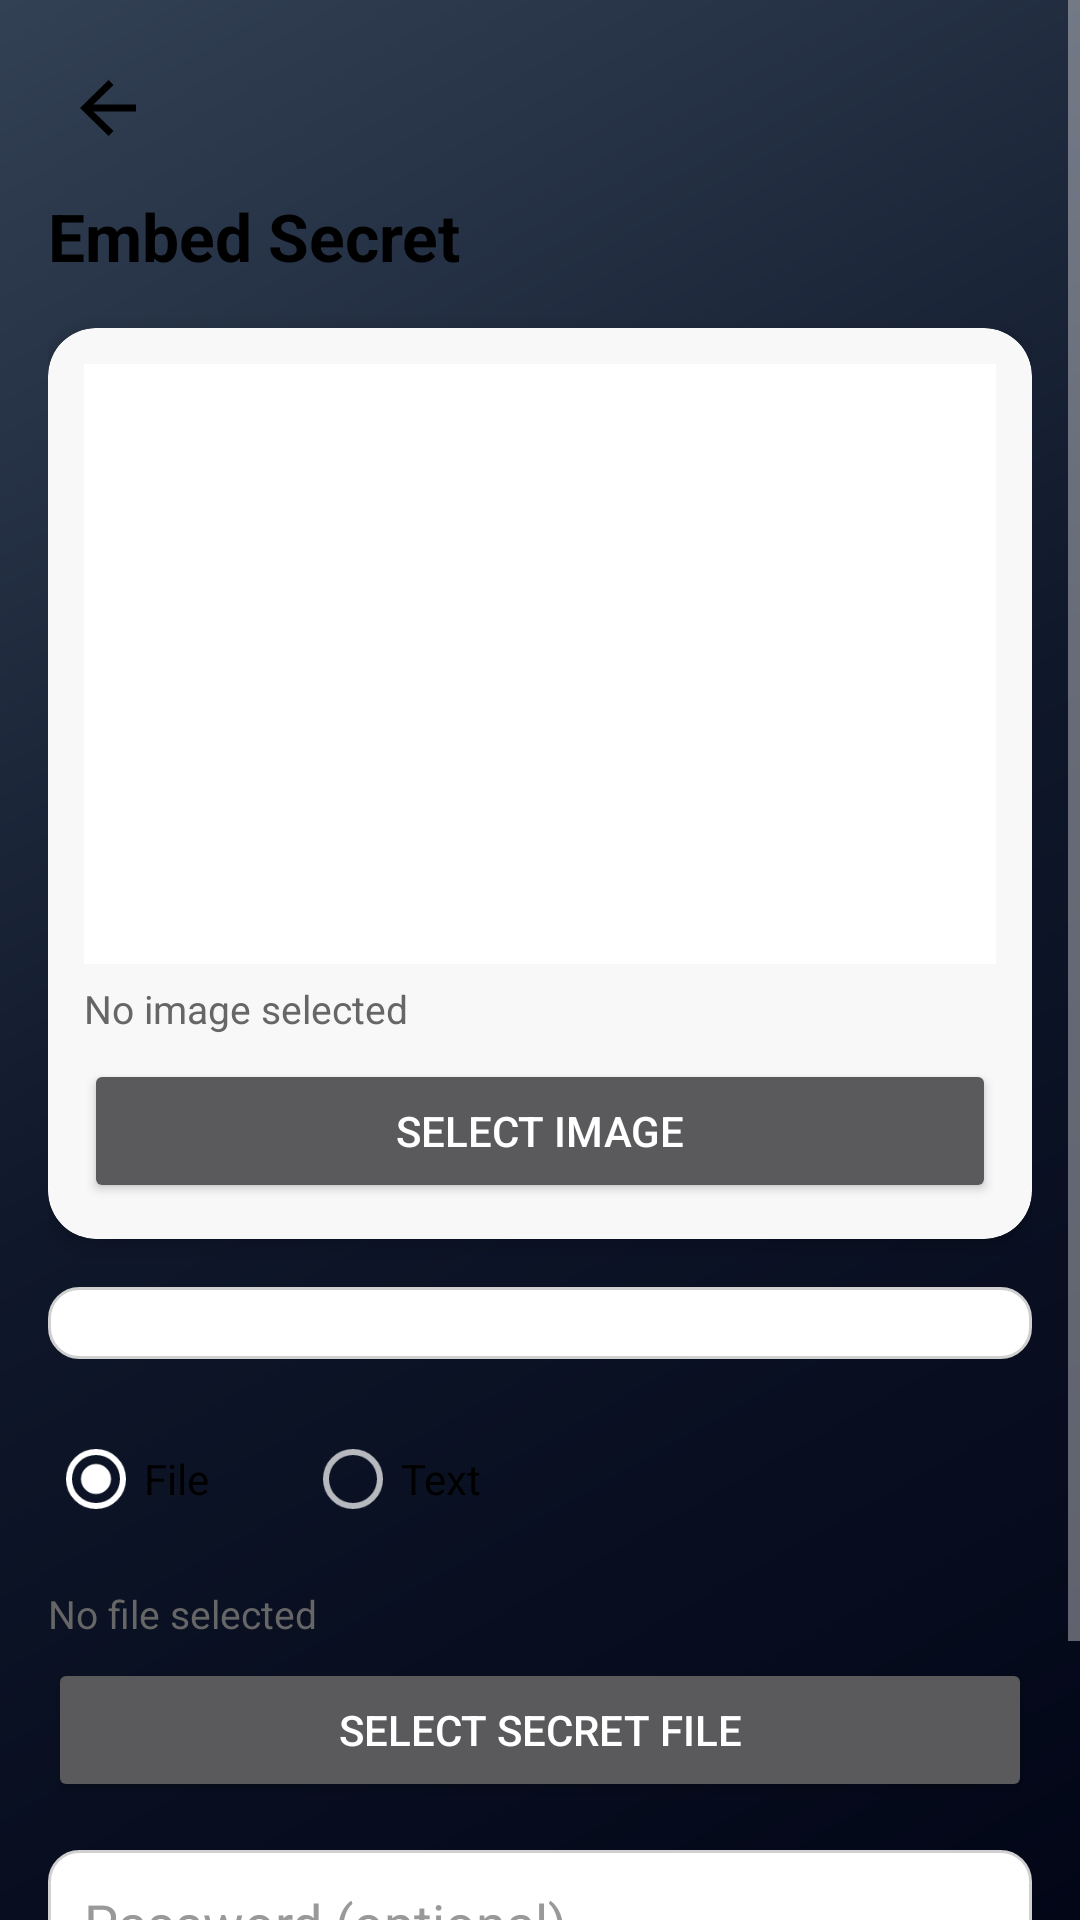

Reconstruct the res/layout file that produces this screen, plus the resources it refers to.
<!-- AndroidManifest.xml: application theme Theme.PageVibe -->
<!-- res/layout/activity_embed.xml -->
<?xml version="1.0" encoding="utf-8"?>
<ScrollView xmlns:android="http://schemas.android.com/apk/res/android"
    xmlns:app="http://schemas.android.com/apk/res-auto"
    android:layout_width="match_parent"
    android:layout_height="match_parent"
    android:fillViewport="true"
    android:background="@drawable/bg_embed_screen">

    <LinearLayout
        android:layout_width="match_parent"
        android:layout_height="wrap_content"
        android:orientation="vertical"
        android:padding="16dp">
        
        
        <ImageView
            android:id="@+id/backButton"
            android:layout_width="40dp"
            android:layout_height="40dp"
            android:layout_marginBottom="8dp"
            android:padding="6dp"
            android:tint="@color/text_primary"
            android:background="?attr/selectableItemBackgroundBorderless"
            android:src="@drawable/ic_back"
            android:contentDescription="Back"
            android:clickable="true"
            android:focusable="true"/>

        
        <TextView
            android:id="@+id/titleText"
            android:layout_width="wrap_content"
            android:layout_height="wrap_content"
            android:text="Embed Secret"
            android:textSize="22sp"
            android:textStyle="bold"
            android:textColor="@color/text_primary"
            android:layout_marginBottom="16dp" />

        
        <androidx.cardview.widget.CardView
            android:id="@+id/imageCard"
            android:layout_width="match_parent"
            android:layout_height="wrap_content"
            app:cardCornerRadius="16dp"
            app:cardElevation="4dp"
            app:cardBackgroundColor="@color/card"
            android:layout_marginBottom="16dp"
            android:foreground="?attr/selectableItemBackground">

            <LinearLayout
                android:layout_width="match_parent"
                android:layout_height="wrap_content"
                android:orientation="vertical"
                android:padding="12dp">

                <ImageView
                    android:id="@+id/carrierPreview"
                    android:layout_width="match_parent"
                    android:layout_height="200dp"
                    android:scaleType="centerCrop"
                    android:background="@color/surface"
                    android:contentDescription="Carrier Image" />

                <TextView
                    android:id="@+id/tvCarrierInfo"
                    android:layout_width="wrap_content"
                    android:layout_height="wrap_content"
                    android:text="No image selected"
                    android:textSize="13sp"
                    android:textColor="@color/text_secondary"
                    android:layout_marginTop="6dp" />

                <Button
                    android:id="@+id/pickCarrierBtn"
                    android:layout_width="match_parent"
                    android:layout_height="wrap_content"
                    android:text="Select Image"
                    android:layout_marginTop="8dp" />

            </LinearLayout>
        </androidx.cardview.widget.CardView>

        
        <Spinner
            android:id="@+id/spinnerExpand"
            android:layout_width="match_parent"
            android:layout_height="wrap_content"
            android:layout_marginBottom="16dp"
            android:background="@drawable/bg_spinner"
            android:padding="12dp" />

        
        <RadioGroup
            android:id="@+id/radioPayloadType"
            android:layout_width="match_parent"
            android:layout_height="wrap_content"
            android:orientation="horizontal"
            android:layout_marginBottom="12dp">

            <RadioButton
                android:id="@+id/radioFile"
                android:layout_width="wrap_content"
                android:layout_height="wrap_content"
                android:text="File"
                android:checked="true"
                android:textColor="@color/text_primary" />

            <RadioButton
                android:id="@+id/radioText"
                android:layout_width="wrap_content"
                android:layout_height="wrap_content"
                android:text="Text"
                android:layout_marginStart="32dp"
                android:textColor="@color/text_primary" />
        </RadioGroup>

        
        <LinearLayout
            android:id="@+id/layoutFile"
            android:layout_width="match_parent"
            android:layout_height="wrap_content"
            android:orientation="vertical"
            android:animateLayoutChanges="true">

            <TextView
                android:id="@+id/tvFilePayloadInfo"
                android:layout_width="wrap_content"
                android:layout_height="wrap_content"
                android:text="No file selected"
                android:textColor="@color/text_secondary"
                android:textSize="13sp" />

            <Button
                android:id="@+id/pickPayloadBtn"
                android:layout_width="match_parent"
                android:layout_height="wrap_content"
                android:text="Select Secret File"
                android:layout_marginTop="6dp" />
        </LinearLayout>

        
        <LinearLayout
            android:id="@+id/layoutText"
            android:layout_width="match_parent"
            android:layout_height="wrap_content"
            android:orientation="vertical"
            android:visibility="gone"
            android:animateLayoutChanges="true">

            <EditText
                android:id="@+id/etTextMessage"
                android:layout_width="match_parent"
                android:layout_height="120dp"
                android:hint="Type secret message"
                android:gravity="top"
                android:padding="12dp"
                android:background="@drawable/bg_input"
                android:textColor="@color/text_primary"
                android:textColorHint="@color/text_hint"
                android:inputType="textMultiLine" />
        </LinearLayout>

        
        <EditText
            android:id="@+id/etPassword"
            android:layout_width="match_parent"
            android:layout_height="wrap_content"
            android:hint="Password (optional)"
            android:inputType="textPassword"
            android:layout_marginTop="16dp"
            android:padding="12dp"
            android:background="@drawable/bg_input"
            android:textColor="@color/text_primary"
            android:textColorHint="@color/text_hint" />

        
        <ProgressBar
            android:id="@+id/progressBar"
            android:layout_width="wrap_content"
            android:layout_height="wrap_content"
            android:layout_gravity="center"
            android:layout_marginTop="20dp"
            android:visibility="gone" />

        
        <Button
            android:id="@+id/btnEmbed"
            android:layout_width="match_parent"
            android:layout_height="wrap_content"
            android:text="Hide"
            android:layout_marginTop="20dp"
            android:backgroundTint="@color/green"
            android:textColor="@android:color/white" />

    </LinearLayout>
</ScrollView>
<!-- resources referenced by this layout -->
<resources>
  <color name="card">#F8F8F8</color>
  <color name="green">#16A34A</color>
  <color name="surface">#FFFFFF</color>
  <color name="text_hint">#999999</color>
  <color name="text_primary">#000000</color>
  <color name="text_secondary">#666666</color>
  <!-- drawable bg_embed_screen (drawable) -->
  <?xml version="1.0" encoding="utf-8"?>
  <shape xmlns:android="http://schemas.android.com/apk/res/android">
  
      <gradient
          android:type="linear"
          android:angle="135"
          android:startColor="#020617"
          android:centerColor="#0F172A"
          android:endColor="#334155"/>
  
  </shape>
  <!-- drawable bg_input (drawable) -->
  <?xml version="1.0" encoding="utf-8"?>
  <shape xmlns:android="http://schemas.android.com/apk/res/android">
  
      <solid android:color="@color/input_background"/>
  
      <stroke
          android:width="1dp"
          android:color="@color/input_border"/>
  
      <corners android:radius="10dp"/>
  
      <padding
          android:left="10dp"
          android:right="10dp"
          android:top="10dp"
          android:bottom="10dp"/>
  
  </shape>
  <!-- drawable bg_spinner (drawable) -->
  <?xml version="1.0" encoding="utf-8"?>
  <shape xmlns:android="http://schemas.android.com/apk/res/android">
  
      <solid android:color="@color/input_background"/>
  
      <stroke
          android:width="1dp"
          android:color="@color/input_border"/>
  
      <corners android:radius="10dp"/>
  
  </shape>
  <!-- drawable ic_back (drawable) -->
  <?xml version="1.0" encoding="utf-8"?>
  <vector xmlns:android="http://schemas.android.com/apk/res/android"
      android:width="24dp"
      android:height="24dp"
      android:viewportWidth="24"
      android:viewportHeight="24">
  
      <path
          android:fillColor="#000000"
          android:pathData="M20,11H7.83L13.59,5.41L12.17,4L4,12L12.17,20L13.59,18.59L7.83,13H20V11Z"/>
  </vector>
  <style name="Theme.PageVibe" parent="Theme.MaterialComponents.NoActionBar">
  
          
          <item name="android:windowBackground">#0F0F0F</item>
          <item name="android:colorBackground">#0F0F0F</item>
  
          
          <item name="android:statusBarColor">#00000000</item>
          <item name="android:windowLightStatusBar">false</item>
  
          
          <item name="android:navigationBarColor">#00000000</item>
          <item name="android:windowLightNavigationBar">false</item>
  
          
          <item name="android:windowLayoutInDisplayCutoutMode">shortEdges</item>
          <item name="android:windowTranslucentStatus">false</item>
          <item name="android:windowTranslucentNavigation">false</item>
  
          
          <item name="colorPrimary">#FFFFFF</item>
          <item name="colorPrimaryVariant">#222222</item>
          <item name="colorOnPrimary">#000000</item>
          <item name="colorSecondary">#AAAAAA</item>
          <item name="colorSurface">#1A1A1A</item>
          <item name="colorOnSurface">#FFFFFF</item>
          <item name="colorError">#FF5555</item>
  
          
          <item name="colorControlActivated">#FFFFFF</item>
  
          
          <item name="android:colorControlHighlight">#33FFFFFF</item>
  
          
          <item name="windowActionBar">false</item>
          <item name="windowNoTitle">true</item>
  
      </style>
  <color name="input_background">#FFFFFF</color>
  <color name="input_border">#D0D0D0</color>
</resources>
